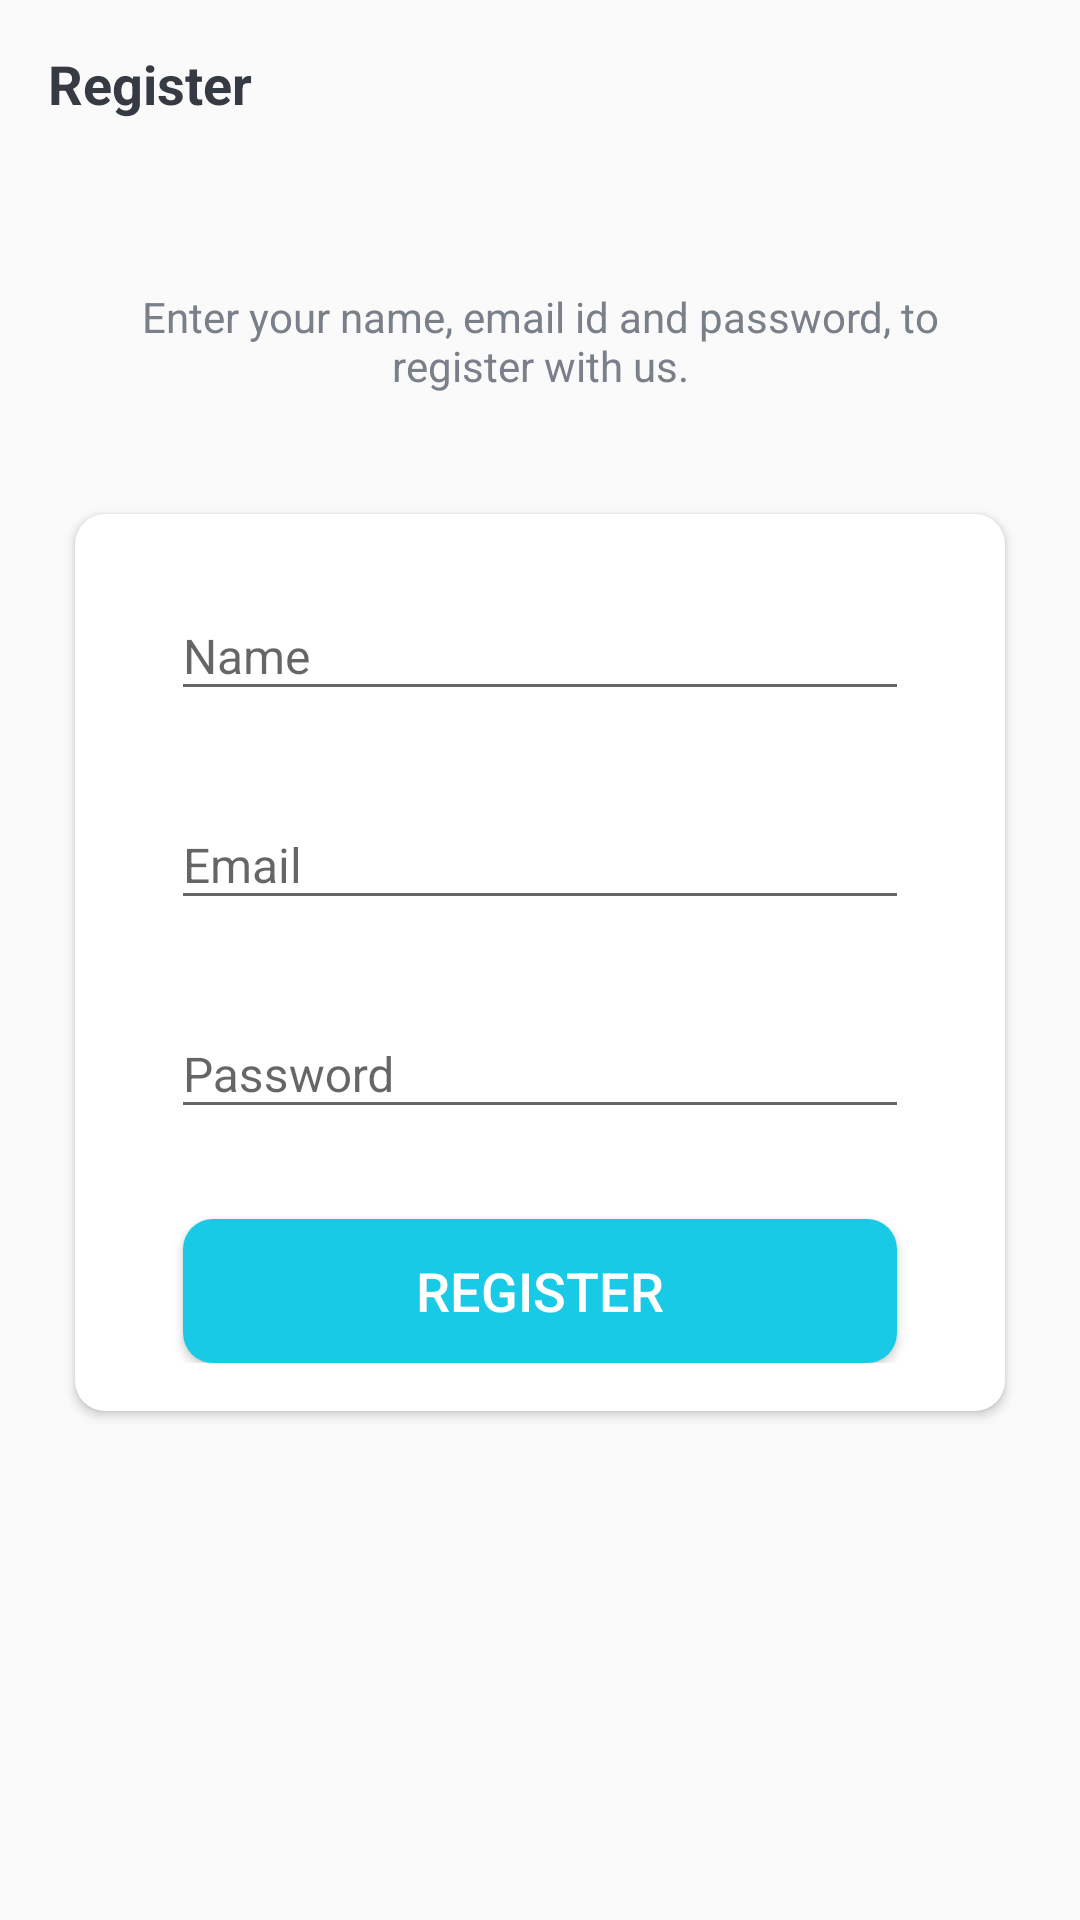

Reconstruct the res/layout file that produces this screen, plus the resources it refers to.
<!-- AndroidManifest.xml: activity theme Theme.TaskMan.NoActionBar -->
<!-- res/layout/activity_register.xml -->
<?xml version="1.0" encoding="utf-8"?>
<LinearLayout xmlns:android="http://schemas.android.com/apk/res/android"
    xmlns:app="http://schemas.android.com/apk/res-auto"
    xmlns:tools="http://schemas.android.com/tools"
    android:layout_width="match_parent"
    android:layout_height="match_parent"
    android:orientation="vertical"
    tools:context=".activities.RegisterActivity">

    <androidx.appcompat.widget.Toolbar
        android:id="@+id/toolbar_register"
        android:layout_width="match_parent"
        android:layout_height="?attr/actionBarSize">

        <TextView
            android:id="@+id/toolbar_title"
            android:layout_width="match_parent"
            android:layout_height="match_parent"
            android:gravity="center_vertical"
            android:text="Register"
            android:textColor="@color/textColorPrimary"
            android:textSize="18sp"
            android:textStyle="bold"/>
    </androidx.appcompat.widget.Toolbar>

    <LinearLayout
        android:layout_width="match_parent"
        android:layout_height="match_parent"
        android:layout_marginTop="40dp"
        android:orientation="vertical">

        <TextView
            android:layout_width="match_parent"
            android:layout_height="wrap_content"
            android:layout_marginStart="35dp"
            android:layout_marginEnd="35dp"
            android:gravity="center"
            android:text="Enter your name, email id and password, to register with us."
            android:textColor="@color/textColorSecondary" />

        <androidx.cardview.widget.CardView
            android:layout_width="match_parent"
            android:layout_height="wrap_content"
            android:layout_marginStart="25dp"
            android:layout_marginEnd="25dp"
            android:layout_marginTop="40dp"
            android:elevation="10dp"
            app:cardCornerRadius="10dp">

            <LinearLayout
                android:layout_width="match_parent"
                android:layout_height="wrap_content"
                android:orientation="vertical"
                android:padding="16dp">

                <com.google.android.material.textfield.TextInputLayout
                    android:layout_width="match_parent"
                    android:layout_height="wrap_content"
                    android:layout_marginStart="16dp"
                    android:layout_marginEnd="16dp">

                    <androidx.appcompat.widget.AppCompatEditText
                        android:id="@+id/field_name"
                        android:layout_width="match_parent"
                        android:layout_height="wrap_content"
                        android:hint="Name"
                        android:inputType="textEmailAddress"
                        android:textSize="16sp"
                        tools:ignore="TouchTargetSizeCheck,SpeakableTextPresentCheck" />
                </com.google.android.material.textfield.TextInputLayout>

                <com.google.android.material.textfield.TextInputLayout
                    android:layout_width="match_parent"
                    android:layout_height="wrap_content"
                    android:layout_marginStart="16dp"
                    android:layout_marginEnd="16dp"
                    android:layout_marginTop="20dp">

                    <androidx.appcompat.widget.AppCompatEditText
                        android:id="@+id/field_email"
                        android:layout_width="match_parent"
                        android:layout_height="wrap_content"
                        android:hint="Email"
                        android:inputType="textEmailAddress"
                        android:textSize="16sp"
                        tools:ignore="TouchTargetSizeCheck,SpeakableTextPresentCheck" />
                </com.google.android.material.textfield.TextInputLayout>

                <com.google.android.material.textfield.TextInputLayout
                    android:layout_width="match_parent"
                    android:layout_height="wrap_content"
                    android:layout_marginStart="16dp"
                    android:layout_marginEnd="16dp"
                    android:layout_marginTop="20dp">

                    <androidx.appcompat.widget.AppCompatEditText
                        android:id="@+id/field_password"
                        android:layout_width="match_parent"
                        android:layout_height="wrap_content"
                        android:hint="Password"
                        android:inputType="textPassword"
                        android:textSize="16sp"
                        tools:ignore="TouchTargetSizeCheck,SpeakableTextPresentCheck" />
                </com.google.android.material.textfield.TextInputLayout>

                <Button
                    android:id="@+id/btn_register"
                    android:layout_width="match_parent"
                    android:layout_height="wrap_content"
                    android:layout_gravity="center"
                    android:layout_marginStart="20dp"
                    android:layout_marginTop="30dp"
                    android:layout_marginEnd="20dp"
                    android:background="@drawable/shape_button_rounded"
                    android:foreground="?attr/selectableItemBackground"
                    android:gravity="center"
                    android:paddingTop="8dp"
                    android:paddingBottom="8dp"
                    android:text="Register"
                    android:textColor="@color/white"
                    android:textSize="18sp" />

            </LinearLayout>

        </androidx.cardview.widget.CardView>


    </LinearLayout>

</LinearLayout>
<!-- resources referenced by this layout -->
<resources>
  <color name="textColorPrimary">#363A43</color>
  <color name="textColorSecondary">#7A8089</color>
  <color name="white">#FFFFFFFF</color>
  <!-- drawable shape_button_rounded (drawable) -->
  <?xml version="1.0" encoding="utf-8"?>
  <shape xmlns:android="http://schemas.android.com/apk/res/android"
      android:shape="rectangle">
  
      
  
      <solid android:color="#19CAE6"/>
      <corners android:radius="10dp"/>
  </shape>
  <style name="Theme.TaskMan.NoActionBar">
          
          <item name="windowActionBar">false</item>
          <item name="windowNoTitle">true</item>
      </style>
</resources>
